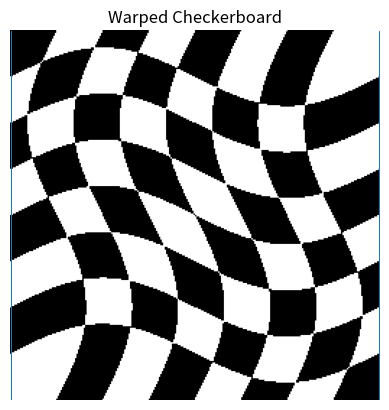

Source code (Python):
import numpy as np
import matplotlib.pyplot as plt

# Constants
IMAGE_SIZE = 256
CHECKER_SIZE = 32

# Function to draw a checkerboard 
def generate_checkerboard(image_size, checker_size):
    im = np.zeros((image_size, image_size, 3))
    for i in range (0, image_size):
        for j in range (0, image_size):
            if (j//checker_size)%2 == 0:
                if (i//checker_size)%2 == 0:
                    im[i,j] = [0,0,0]
                else:
                    im[i,j] = [255,255,255]
            else:
                if (i//checker_size)%2 == 0:
                    im[i,j] = [255,255,255]
                else:
                    im[i,j] = [0,0,0]
    return im

# Function to calculate mean and standard deviation
def calculate_stats(image):
    return np.mean(image), np.std(image)

# Generate and plot the checkerboard
checkerboard = generate_checkerboard(IMAGE_SIZE, CHECKER_SIZE)
plt.imshow(checkerboard)
plt.title("Corrected Checkerboard")
plt.axis('off')
plt.show()

# Print statistics
mean, std = calculate_stats(checkerboard)
print(f"Mean: {mean:.2f}, Std Dev: {std:.2f}")


# Convert the checkerboard to grayscale because hist func is expecting only 2 values (0,1)
checkerboard_gray = np.mean(checkerboard, axis=2)

# Draw histogram
plt.hist(checkerboard_gray.ravel(), bins=256, range=(0, 256))
plt.title("Pixel Intensity Histogram")
plt.show()

# Warped checkerboard function (updated)
def warp_checkerboard(image):
    x = np.linspace(0, 2 * np.pi, IMAGE_SIZE)
    y = np.linspace(0, 2 * np.pi, IMAGE_SIZE)
    xx, yy = np.meshgrid(x, y)
    
    # Create warp displacement
    warp_x = (xx + 0.5 * np.sin(yy)) * (IMAGE_SIZE/(2*np.pi))
    warp_y = (yy + 0.5 * np.sin(xx)) * (IMAGE_SIZE/(2*np.pi))
    
    # Convert to integer coordinates
    warp_x = np.clip(warp_x, 0, IMAGE_SIZE-1).astype(int)
    warp_y = np.clip(warp_y, 0, IMAGE_SIZE-1).astype(int)
    
    return image[warp_x, warp_y]

# Generate and plot warped checkerboard
warped = warp_checkerboard(checkerboard)
plt.imshow(warped)
plt.title("Warped Checkerboard")
plt.axis('off')
plt.show()